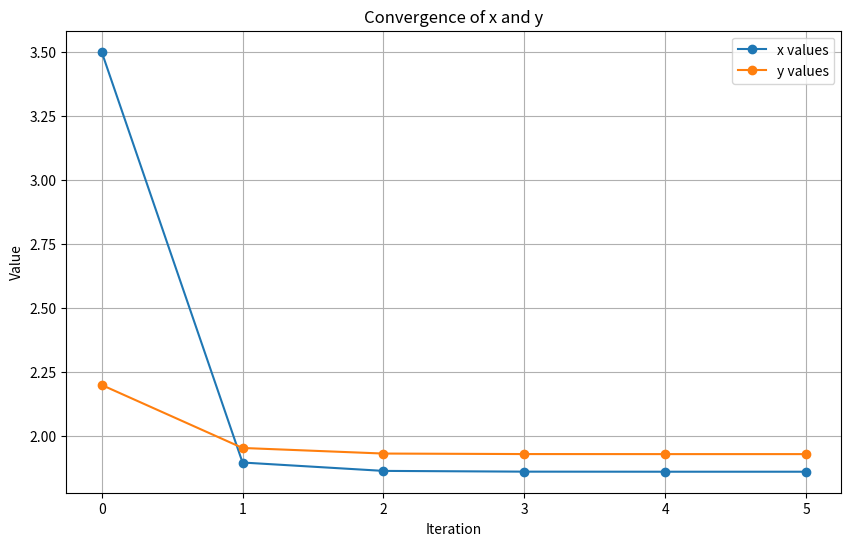
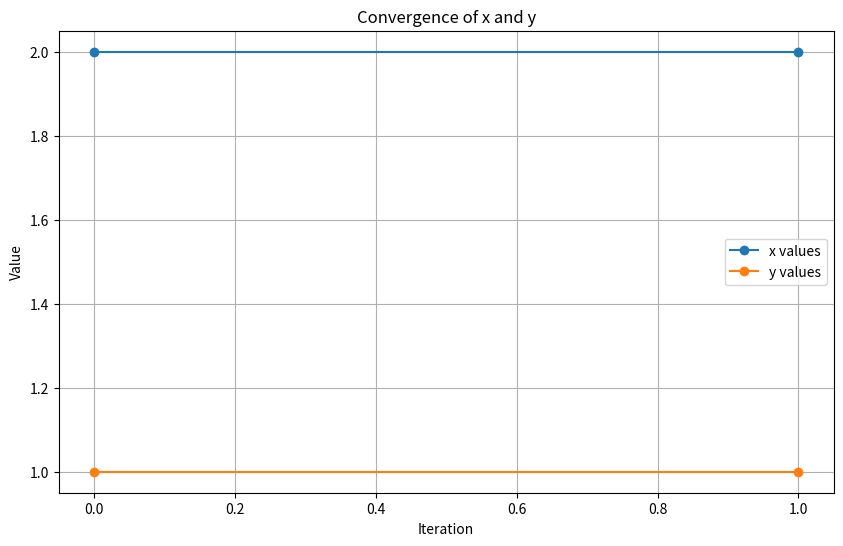

These charts were generated, in order, by the following Python code:
import numpy as np

def successive_approximation(F, G, x0, y0, epsilon, max_iterations):
    """
    Solves a nonlinear system of equations using the Successive Approximation Method.

    Parameters:
        F (callable): Function representing x = F(y).
        G (callable): Function representing y = G(x).
        x0 (float): Initial guess for x.
        y0 (float): Initial guess for y.
        epsilon (float): Convergence tolerance.
        max_iterations (int): Maximum number of iterations.

    Returns:
        (float, float, int): Solution (x, y) and number of iterations.
    """
    x, y = x0, y0
    for iteration in range(1, max_iterations + 1):
        x_new = F(y)
        y_new = G(x_new)
        
        # Check for convergence
        if abs(x_new - x) < epsilon and abs(y_new - y) < epsilon:
            return x_new, y_new, iteration
        
        x, y = x_new, y_new
    
    raise ValueError("Method did not converge within the maximum number of iterations")

# Example 1: Solving the system
# x = sqrt((y + 5) / 2)
# y = sqrt(x + 3 * log(x))

def example_1():
    F = lambda y: np.sqrt((y + 5) / 2)  # Define F(y)
    G = lambda x: np.sqrt(x + 3 * np.log(x))  # Define G(x)
    
    x0, y0 = 3.5, 2.2  # Initial guess
    epsilon = 1e-4  # Convergence tolerance
    max_iterations = 100  # Maximum iterations

    try:
        x, y, iterations = successive_approximation(F, G, x0, y0, epsilon, max_iterations)
        print(f"Example 1: Solution: x = {x}, y = {y}, Iterations: {iterations}")
    except ValueError as e:
        print("Example 1:", e)


# Example 2: Symmetric system
# x = sqrt(5 - y^2)
# y = 2 / x

def example_2():
    F = lambda y: np.sqrt(5 - y**2)  # Define F(y)
    G = lambda x: 2 / x  # Define G(x)
    
    x0, y0 = 2, 1  # Initial guess
    epsilon = 1e-4  # Convergence tolerance
    max_iterations = 100  # Maximum iterations

    try:
        x, y, iterations = successive_approximation(F, G, x0, y0, epsilon, max_iterations)
        print(f"Example 2: Solution: x = {x}, y = {y}, Iterations: {iterations}")
    except ValueError as e:
        print("Example 2:", e)


if __name__ == "__main__":
    example_1()
    example_2()

import matplotlib.pyplot as plt

def visualize_convergence(F, G, x0, y0, epsilon, max_iterations):
    x_vals, y_vals = [x0], [y0]
    x, y = x0, y0
    
    for _ in range(max_iterations):
        x_new = F(y)
        y_new = G(x_new)
        
        x_vals.append(x_new)
        y_vals.append(y_new)
        
        if abs(x_new - x) < epsilon and abs(y_new - y) < epsilon:
            break
        
        x, y = x_new, y_new
    
    iterations = range(len(x_vals))
    
    # Plot the convergence of x and y
    plt.figure(figsize=(10, 6))
    plt.plot(iterations, x_vals, label="x values", marker="o")
    plt.plot(iterations, y_vals, label="y values", marker="o")
    plt.xlabel("Iteration")
    plt.ylabel("Value")
    plt.title("Convergence of x and y")
    plt.legend()
    plt.grid()
    plt.show()


# Visualize Example 1
visualize_convergence(
    lambda y: np.sqrt((y + 5) / 2),
    lambda x: np.sqrt(x + 3 * np.log(x)),
    x0=3.5, y0=2.2, epsilon=1e-4, max_iterations=100
)

# Visualize Example 2
visualize_convergence(
    lambda y: np.sqrt(5 - y**2),
    lambda x: 2 / x,
    x0=2, y0=1, epsilon=1e-4, max_iterations=100
)
